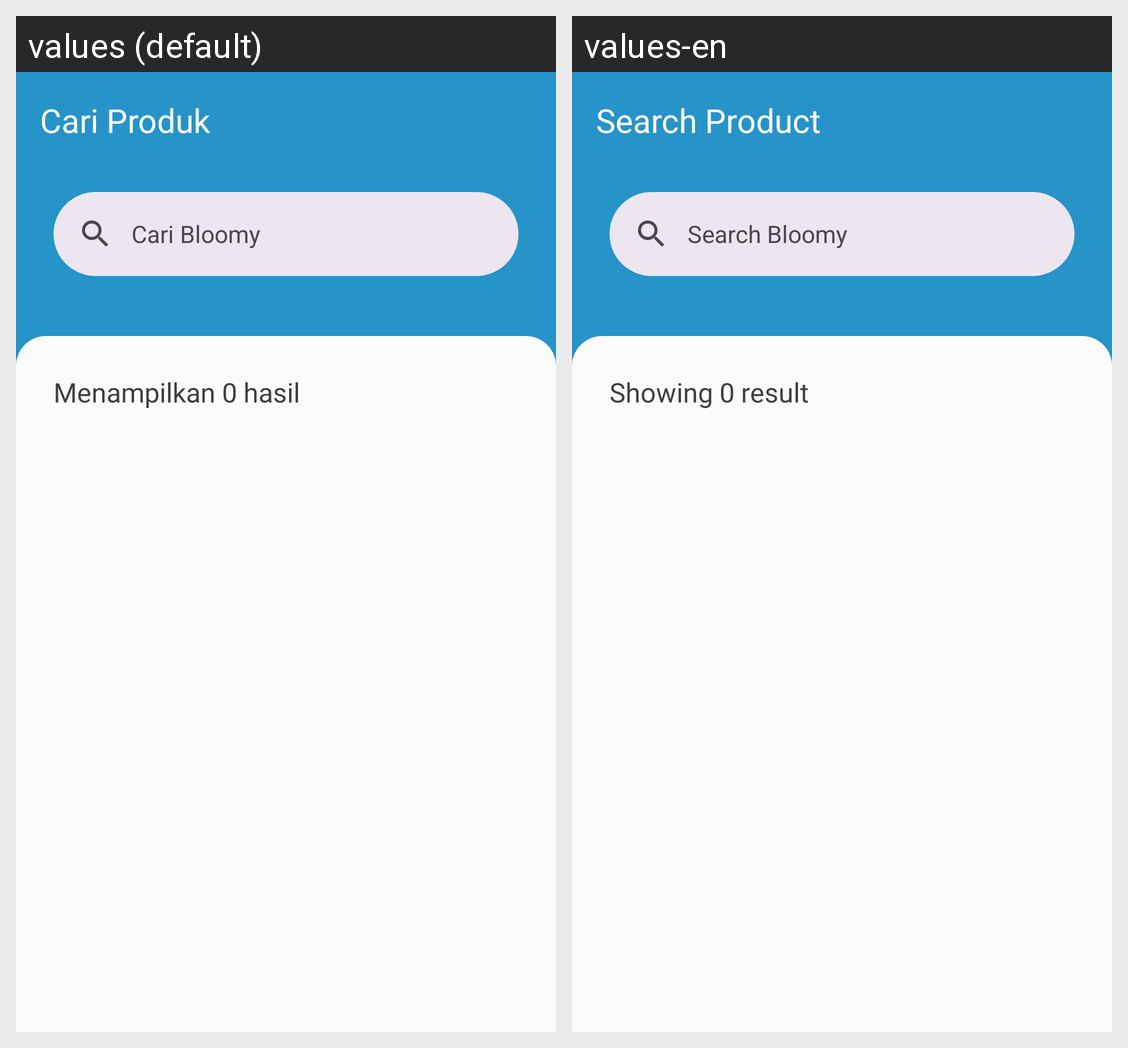

For this localized Android screen grid, give each drawn string resource with its value in every locale shown.
Android screen res/layout/activity_market_search_product.xml rendered under 2 locales, left to right: values (default), values-en. Device: Nexus 5 (rendered at 1080×1920; each locale shown at half size, 540×960, under a caption strip naming it); theme Theme.Bloomy.
Strings drawn on this screen, with the default value and each locale's value (text and hints the layout hard-codes, and strings that could not be matched under every locale, appear in the picture but are not listed):

title_market_search_product
  values: Cari Produk
  values-en: Search Product

search_bar_market
  values: Cari Bloomy
  values-en: Search Bloomy

tv_description_market_search_product
  values: Menampilkan 0 hasil
  values-en: Showing 0 result
